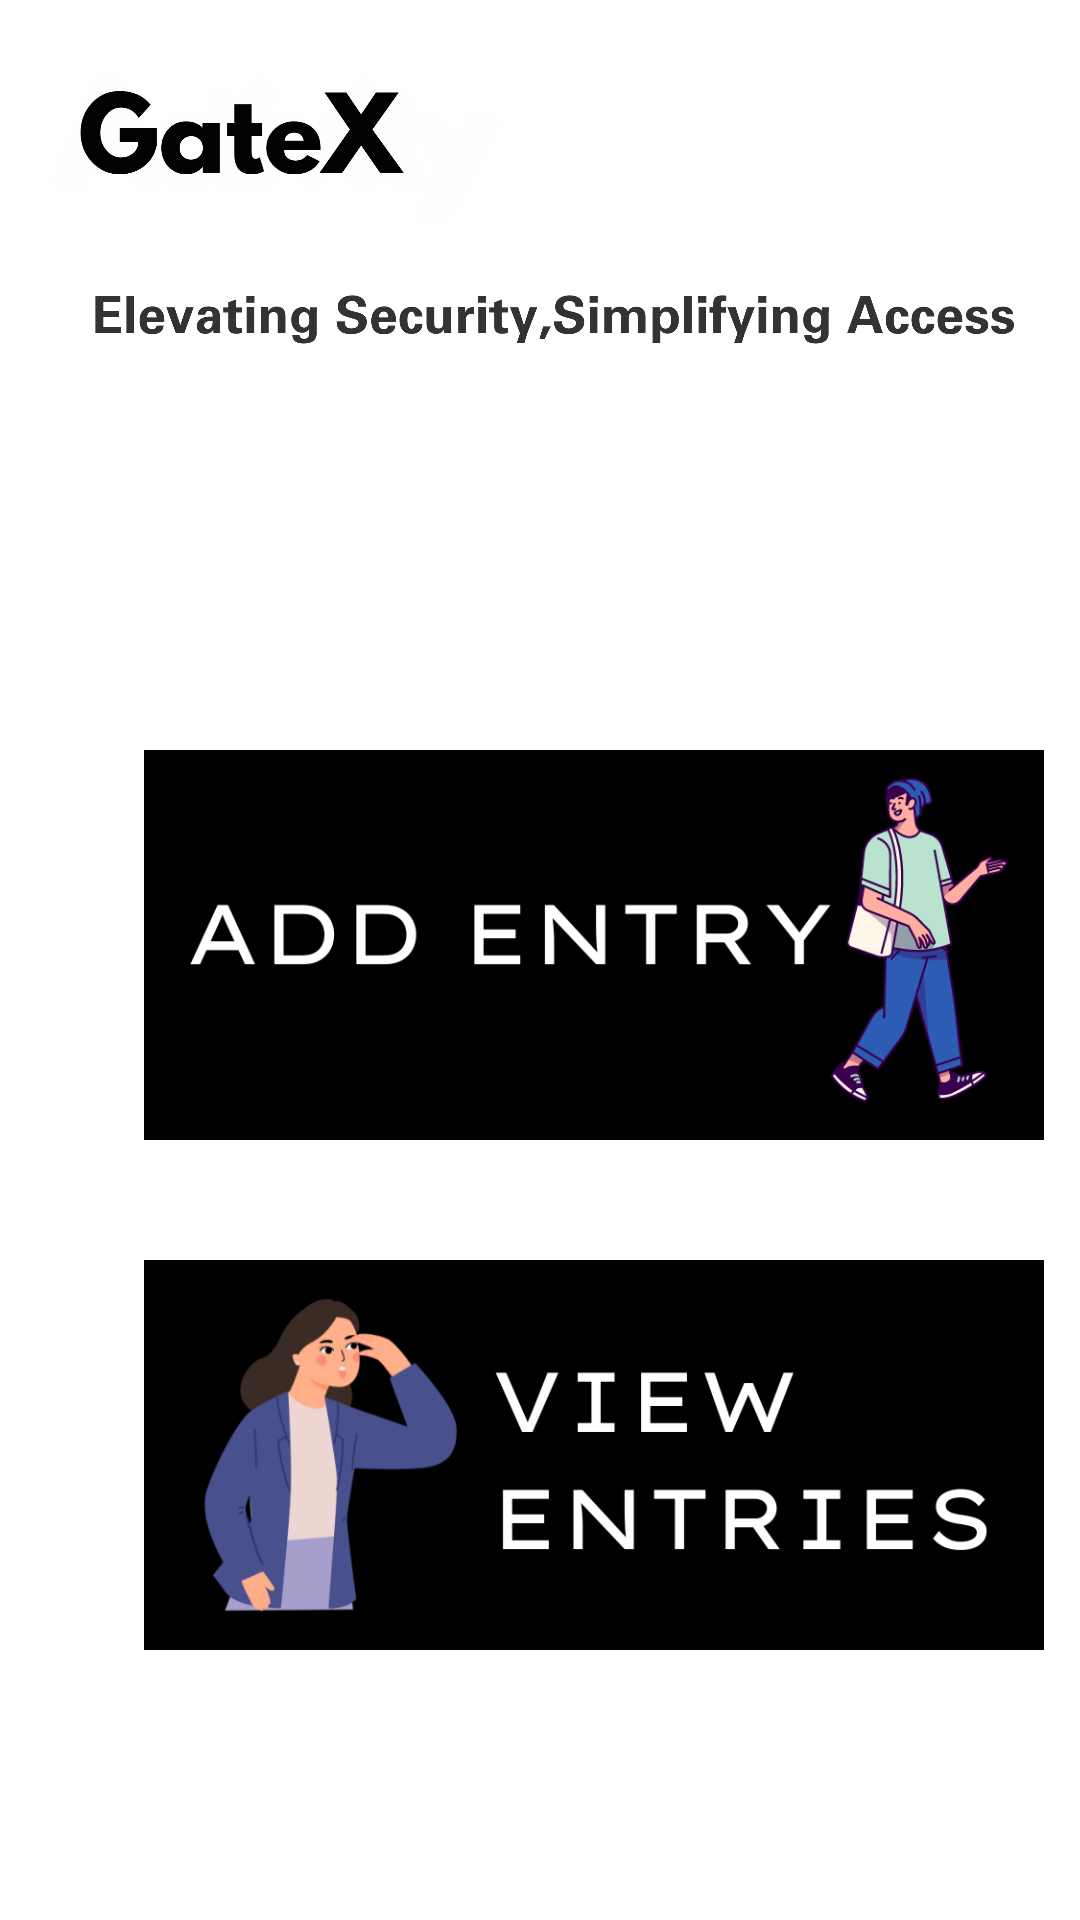

Produce the Android XML layout that renders to this screen, including the resource entries it uses.
<!-- AndroidManifest.xml: application theme Theme.Material3.Light.NoActionBar -->
<!-- res/layout/fragment_home.xml -->
<?xml version="1.0" encoding="utf-8"?>
<androidx.constraintlayout.widget.ConstraintLayout xmlns:android="http://schemas.android.com/apk/res/android"
    xmlns:tools="http://schemas.android.com/tools"
    android:layout_width="match_parent"
    android:layout_height="match_parent"
    android:background="@drawable/home_frag"
    tools:context=".Home">


    <LinearLayout
        android:layout_width="match_parent"
        android:layout_height="match_parent"
        android:orientation="vertical"
        android:layout_marginTop="200dp">

        <ImageButton
            android:id="@+id/addin"
            android:layout_width="300dp"
            android:layout_height="130dp"
            android:layout_marginTop="50dp"
            android:layout_marginStart="48dp"
            android:background="@drawable/addin"
            android:contentDescription="add entry"
            tools:layout_editor_absoluteX="56dp"
            tools:layout_editor_absoluteY="172dp" />

        <ImageButton
            android:id="@+id/viewin"
            android:layout_width="300dp"
            android:layout_height="130dp"
            android:layout_marginTop="40dp"
            android:background="@drawable/viewin"
            tools:layout_editor_absoluteX="56dp"
            tools:layout_editor_absoluteY="351dp"
            android:layout_marginStart="48dp"
            android:contentDescription="view entry"/>

    </LinearLayout>

</androidx.constraintlayout.widget.ConstraintLayout>
<!-- resources referenced by this layout -->
<resources>
  <!-- drawable addin: png bitmap (drawable, 37301 bytes) -->
  <!-- drawable home_frag: png bitmap (drawable, 197622 bytes) -->
  <!-- drawable viewin: png bitmap (drawable, 46931 bytes) -->
</resources>
